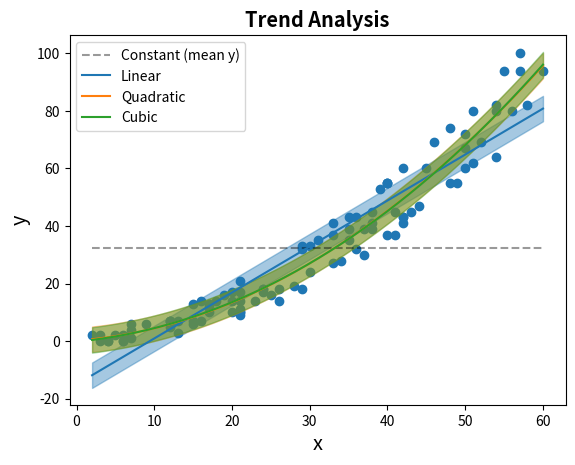

Python code for this plot:
#!/usr/bin/env python3
# -*- coding: utf-8 -*-
"""
This python package is used to perform Trends analysis using a single line

Created on Tue Dec 15 15:26:05 2020
Last edited on Mon Dec 21 18:45:00 2020

[redacted]
"""

import numpy as np
from scipy import stats
from scipy.stats import norm
import pandas as pd

__version__ = '0.0.0.6'

MODEL_NAMES = ['Constant (mean y)', # y = mean
               'Linear', # y = mx+1
               'Quadratic', # y = ax2 + bx + q
               'Cubic', # y = ax3 + bx2 + cx + q
               'Quartic', # ...
               'Quintic']

def analyzeTrend(x, y, maxDegree = 2,
                  visualize=False, title='Trend Analysis', 
                  xlabel='x', ylabel='y', plotci=True, ci=95):
    """ This is a simple entrypoint to perform a trend analysis. This functions
        performs the analysis of the trend (SSE, R2, F, AIC, BIC) up to the maxDegree order.
        
    
        :param x: x 
        :type x: list
        :param y: y
        :type y: list
        :param maxDegree: highest order of the model to test
        :type maxDegree: int
        :param visualize: renders a visual representation of the model(s)
        :type visualize: bool
        :param title: Title of the visual representation. Only used if visualize is True
        :type title: string
        :param xlabel: Label of the X axis of the visual representation. Only used if visualize is True
        :type xlabel: string
        :param ylabel: Label of the Y axis of the visual representation. Only used if visualize is True
        :type ylabel: string
        :param plotci: renders the confidence interval on the plot
        :type plotci: boolean
        :param ci: confidence interval. Only used if plotci is True
        :type ci: int
        :return: a dictionary containing the results of the trend analysis 
        :rtype: dict
    """
    
    #check input type and values
    if(type(maxDegree) != int):
        raise TypeError("maxDegree must be an interger value")
    if(maxDegree < 1):
        raise TypeError("maxDegree must be 1 (Linear model) or higher")
    if(type(x) in [list, 'pandas.core.series.Series']):
        raise TypeError("x must be a list")
    if(type(y) in [list, 'pandas.core.series.Series']):
        raise TypeError("y must be a list")
    if(type(visualize) != bool):
        raise TypeError("visualize must be a boolean")
    if(type(title) != str):
        raise TypeError("title must be a string")
    if(type(xlabel) != str):
        raise TypeError("xlabel must be a string")
    if(type(ylabel) != str):
        raise TypeError("ylabel must be a string")
    if(type(plotci) != bool):
        raise TypeError("plotci must be a boolean")
    if(type(ci) != int):
        raise TypeError("ci must be an integer")
    if(ci <= 0 or ci > 100):
        raise TypeError('ci must be an integer between 1 and 99')
    
        
    # if visualzie is true, produces a scatterplot    
    if(visualize):
        import matplotlib.pyplot as plt
        plt.scatter(x,y)
    
    #initialize the results' dict           
    results = {}
    
    #Reduced model yp = mean    
    mean_y = np.mean(y) #quite dumb
    SSE0 = sum([(value - mean_y)**2 for value in y]) #Get the Sum of Squared Error for the model y = mean(y)
    
    #if visualize is true, plot th model
    if(visualize):
        plt.hlines(mean_y, xmin=min(x), xmax=max(x), label=MODEL_NAMES[0],
                    color='black', linestyles='--', alpha=0.4)
    
    #get the confidence interval
    alpha = 1 - (ci/100)
    t  = stats.t.ppf(1 - alpha, len(x) -1)
    civ = t*(np.std(y)/np.sqrt(len(x)))


    #fit the polynomial up to the n-th order, where n is maxDegree
    if(maxDegree>= 1):
        SSER = SSE0 #for the first comparison, the constant model is the reduced model
            
        #for each order
        for order in range(1, maxDegree+1):
            #fit the model, get parameters and residuals
            p, residuals, rank, singular_values, rcond = np.polyfit(x,y, order, full=True)
            p = np.poly1d(p) #black magic
            SSEF = residuals[0] #get the Sum of Squared Error
            F = ((SSER - SSEF) / ( (len(x)- order) - (len(x) - (order+1)) )) / (SSEF / (len(x) - (order+1))) #get F
            p_value = 1- stats.f.cdf(F, 1, len(x) - (order+1)) #and from F get p
            r2 = 1 - (SSEF / SSE0) #r2
            #black magic to get log-likelihood
            ll = -(len(x)/2)*np.log(2*np.pi) - (len(x)/2)*np.log(SSEF / len(x))  - (len(x)/2)
            AIC = 2*order - 2*ll #Evaluate AIC
            BIC = order*np.log(len(x)) - 2*ll #and BIC
            
            #give the model a name?
            if(order < len(MODEL_NAMES)):
                modelname = MODEL_NAMES[order]
            else:
                modelname = str(order) + ' order model'

            #put everything in the results
            results[order] = {'R2':r2,
                  'SSE':SSEF,
                  'F':F,
                  'pvalue':p_value,
                  'AIC':AIC,
                  'BIC':BIC}
            
            #render something if visualzie is true
            if(visualize):
                morex = np.linspace(min(x), max(x), 200)
                line = plt.plot(morex, p(morex), label=modelname)
                color = line[0].get_color()
                if(plotci):
                    morex = np.linspace(min(x), max(x), 200)
                    morey = p(morex)
                    plt.fill_between(morex, [value - civ for value in morey], [value + civ for value in morey], alpha=0.4, color=color)
            SSER = SSEF #update the SSER for the next model
           
    #Final touch to the plot        
    if(visualize):
        plt.title(title, fontweight='bold',fontsize='x-large')
        plt.xlabel(xlabel,fontsize='x-large')
        plt.ylabel(ylabel, fontsize='x-large')
        plt.legend()
        plt.show()
        
    return (results)

def tablifyResults(results):
    ''' This function create a pandas DataFrame containing the results of the 
    linear trend analysis obtained using the analyzeTrend function.
    
        :param results: results dictionary obtained using the analyzeTrend function
        :type resu;ts: dict
        :return: pandas Dataframe of length = len(maxOrder).
        :rtype: pandas DataFrame
    '''
    
    data = {}
    data['Order'] = results.keys()
    for key in results[1].keys():
        data[key] = [results[order][key] for order in results.keys()]
    return(pd.DataFrame(data))
###############################################################################


###############################################################################
#                                                                             #
#                                  DEBUG                                      #
#                                                                             #
###############################################################################
""" For debug purposes."""

if(__name__=='__main__'):
    data = {'StudyTime':[24, 44, 21, 45, 54, 26, 57, 34, 33, 12, 17, 21, 58, 41, 29, 55, 42, 40, 21, 9, 39, 30, 17, 31, 51, 42, 30, 3, 20, 21, 4, 16, 26, 6, 18, 50, 60, 13, 23, 13, 3, 35, 38, 51, 12, 35, 7, 42, 20, 41, 37, 56, 19, 57, 12, 49, 15, 6, 43, 7, 40, 12, 35, 4, 46, 29, 6, 38, 36, 33, 21, 33, 50, 54, 25, 38, 48, 17, 28, 48, 16, 50, 24, 15, 40, 54, 40, 42, 2, 20, 24, 21, 37, 15, 52, 36, 5, 7, 29, 21],
            'Score':[18, 47, 21, 60, 80, 18, 100, 28, 41, 7, 12, 17, 82, 45, 33, 94, 41, 55, 9, 6, 53, 24, 13, 35, 62, 43, 33, 2, 17, 10, 0, 7, 14, 0, 14, 72, 94, 7, 14, 3, 0, 43, 39, 80, 5, 39, 4, 43, 14, 37, 39, 80, 16, 94, 7, 55, 13, 2, 45, 6, 55, 7, 35, 0, 69, 18, 0, 45, 43, 27, 11, 37, 67, 82, 16, 41, 74, 10, 19, 55, 14, 60, 18, 7, 55, 64, 37, 60, 2, 10, 17, 14, 30, 6, 69, 32, 2, 1, 32, 10]}
    df = pd.DataFrame(data)
    df.head()
        
    #run the analysis
    results = analyzeTrend(df.StudyTime, df.Score, maxDegree=3, visualize=True)
    table = tablifyResults(results)
    print(table)
    
